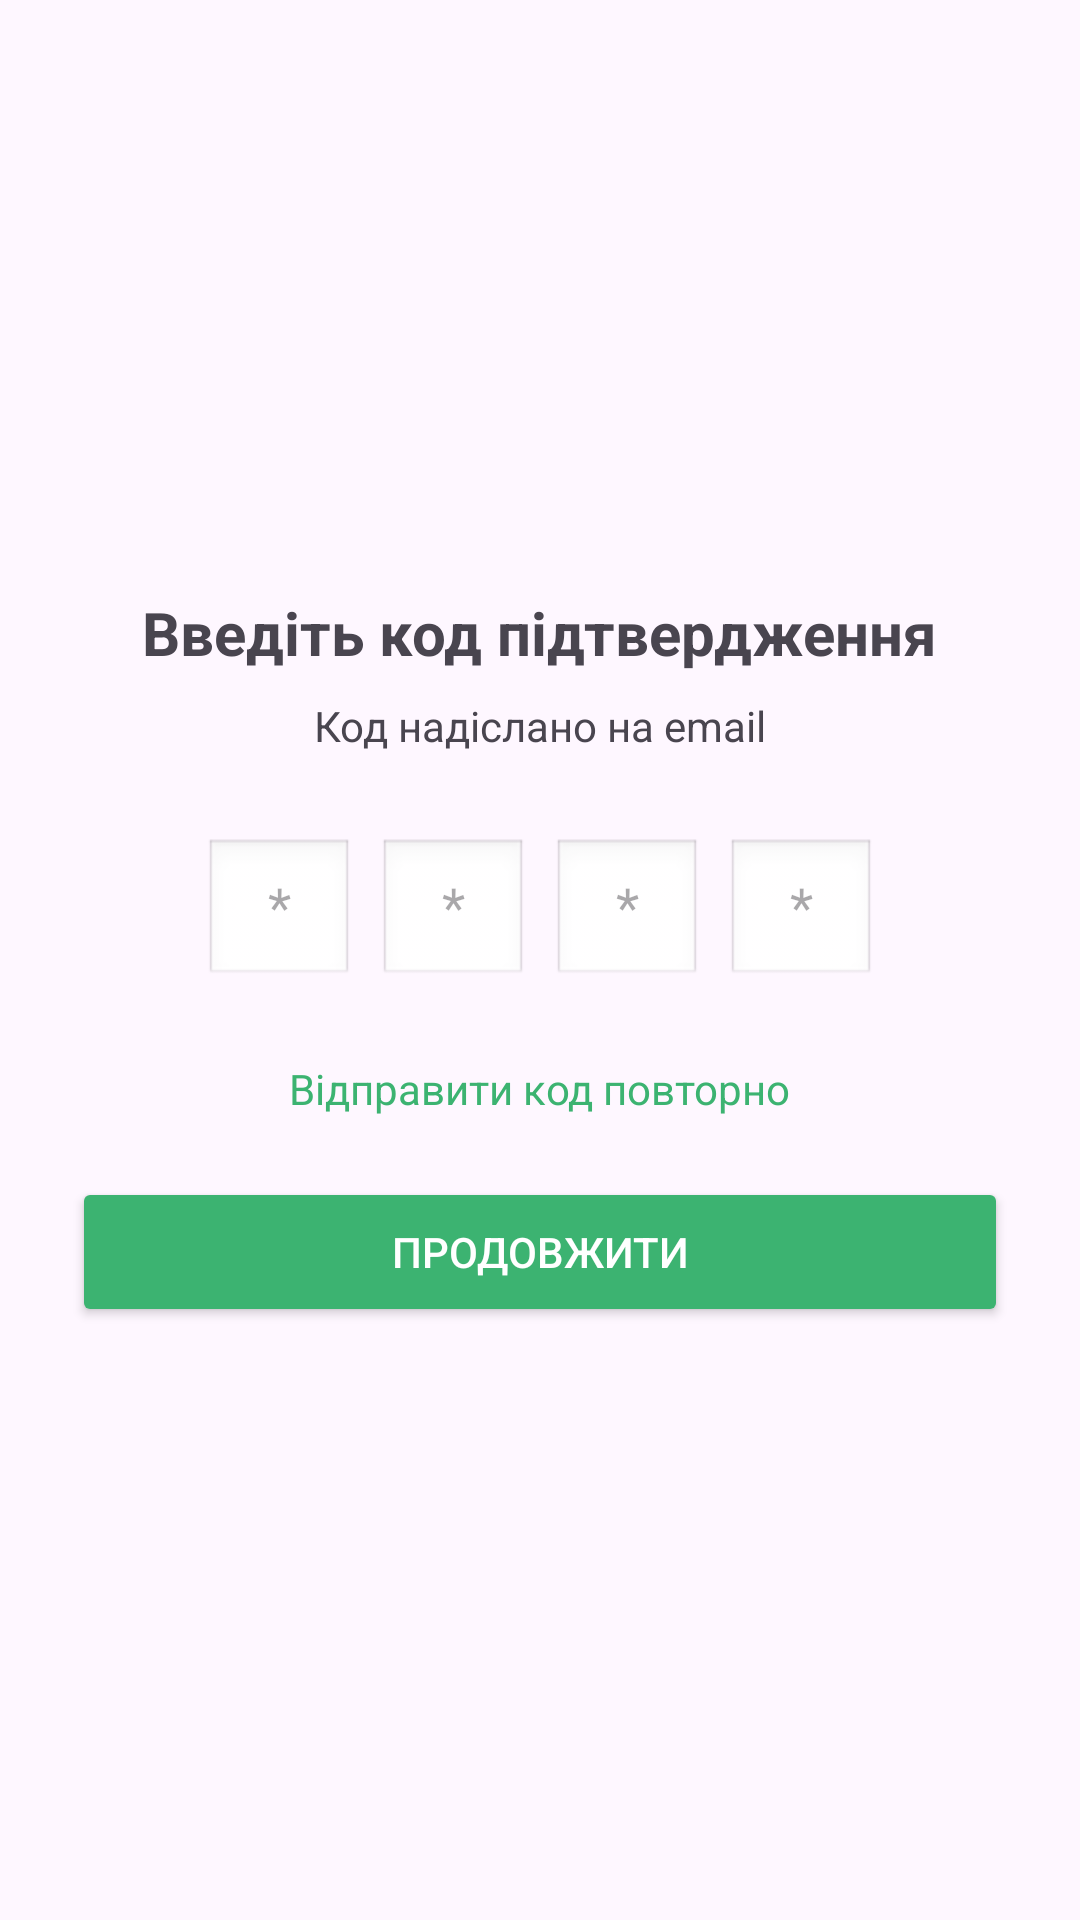

The Android layout XML behind this screen, and the referenced resources:
<!-- AndroidManifest.xml: application theme Theme.Ecofy -->
<!-- res/layout/activity_verification.xml -->
<?xml version="1.0" encoding="utf-8"?>
<LinearLayout xmlns:android="http://schemas.android.com/apk/res/android"
    android:id="@+id/main"
    android:layout_width="match_parent"
    android:layout_height="match_parent"
    android:orientation="vertical"
    android:padding="24dp"
    android:gravity="center">

    <TextView
        android:layout_width="wrap_content"
        android:layout_height="wrap_content"
        android:text="Введіть код підтвердження"
        android:textSize="20sp"
        android:textStyle="bold"
        android:layout_marginBottom="8dp"/>

    <TextView
        android:id="@+id/email_text"
        android:layout_width="wrap_content"
        android:layout_height="wrap_content"
        android:text="Код надіслано на email"
        android:layout_marginBottom="24dp"/>

    
    <LinearLayout
        android:layout_width="wrap_content"
        android:layout_height="wrap_content"
        android:orientation="horizontal">

        <EditText
            android:id="@+id/code1"
            android:layout_width="50dp"
            android:layout_height="50dp"
            android:gravity="center"
            android:maxLength="1"
            android:inputType="number"
            android:hint="*"
            android:background="@android:drawable/edit_text"
            android:layout_margin="4dp"/>

        <EditText
            android:id="@+id/code2"
            android:layout_width="50dp"
            android:layout_height="50dp"
            android:gravity="center"
            android:maxLength="1"
            android:inputType="number"
            android:hint="*"
            android:background="@android:drawable/edit_text"
            android:layout_margin="4dp"/>

        <EditText
            android:id="@+id/code3"
            android:layout_width="50dp"
            android:layout_height="50dp"
            android:gravity="center"
            android:maxLength="1"
            android:inputType="number"
            android:hint="*"
            android:background="@android:drawable/edit_text"
            android:layout_margin="4dp"/>

        <EditText
            android:id="@+id/code4"
            android:layout_width="50dp"
            android:layout_height="50dp"
            android:gravity="center"
            android:maxLength="1"
            android:inputType="number"
            android:hint="*"
            android:background="@android:drawable/edit_text"
            android:layout_margin="4dp"/>
    </LinearLayout>

    <TextView
        android:id="@+id/resend"
        android:layout_width="wrap_content"
        android:layout_height="wrap_content"
        android:text="Відправити код повторно"
        android:textColor="#3CB371"
        android:layout_marginTop="20dp"/>

    <Button
        android:id="@+id/btn_continue"
        android:layout_width="match_parent"
        android:layout_height="50dp"
        android:text="Продовжити"
        android:backgroundTint="#3CB371"
        android:textColor="#FFFFFF"
        android:layout_marginTop="20dp"/>
</LinearLayout>
<!-- resources referenced by this layout -->
<resources>
  <style name="Theme.Ecofy" parent="Base.Theme.Ecofy" />
  <style name="Base.Theme.Ecofy" parent="Theme.Material3.DayNight.NoActionBar">
          
          
      </style>
</resources>
